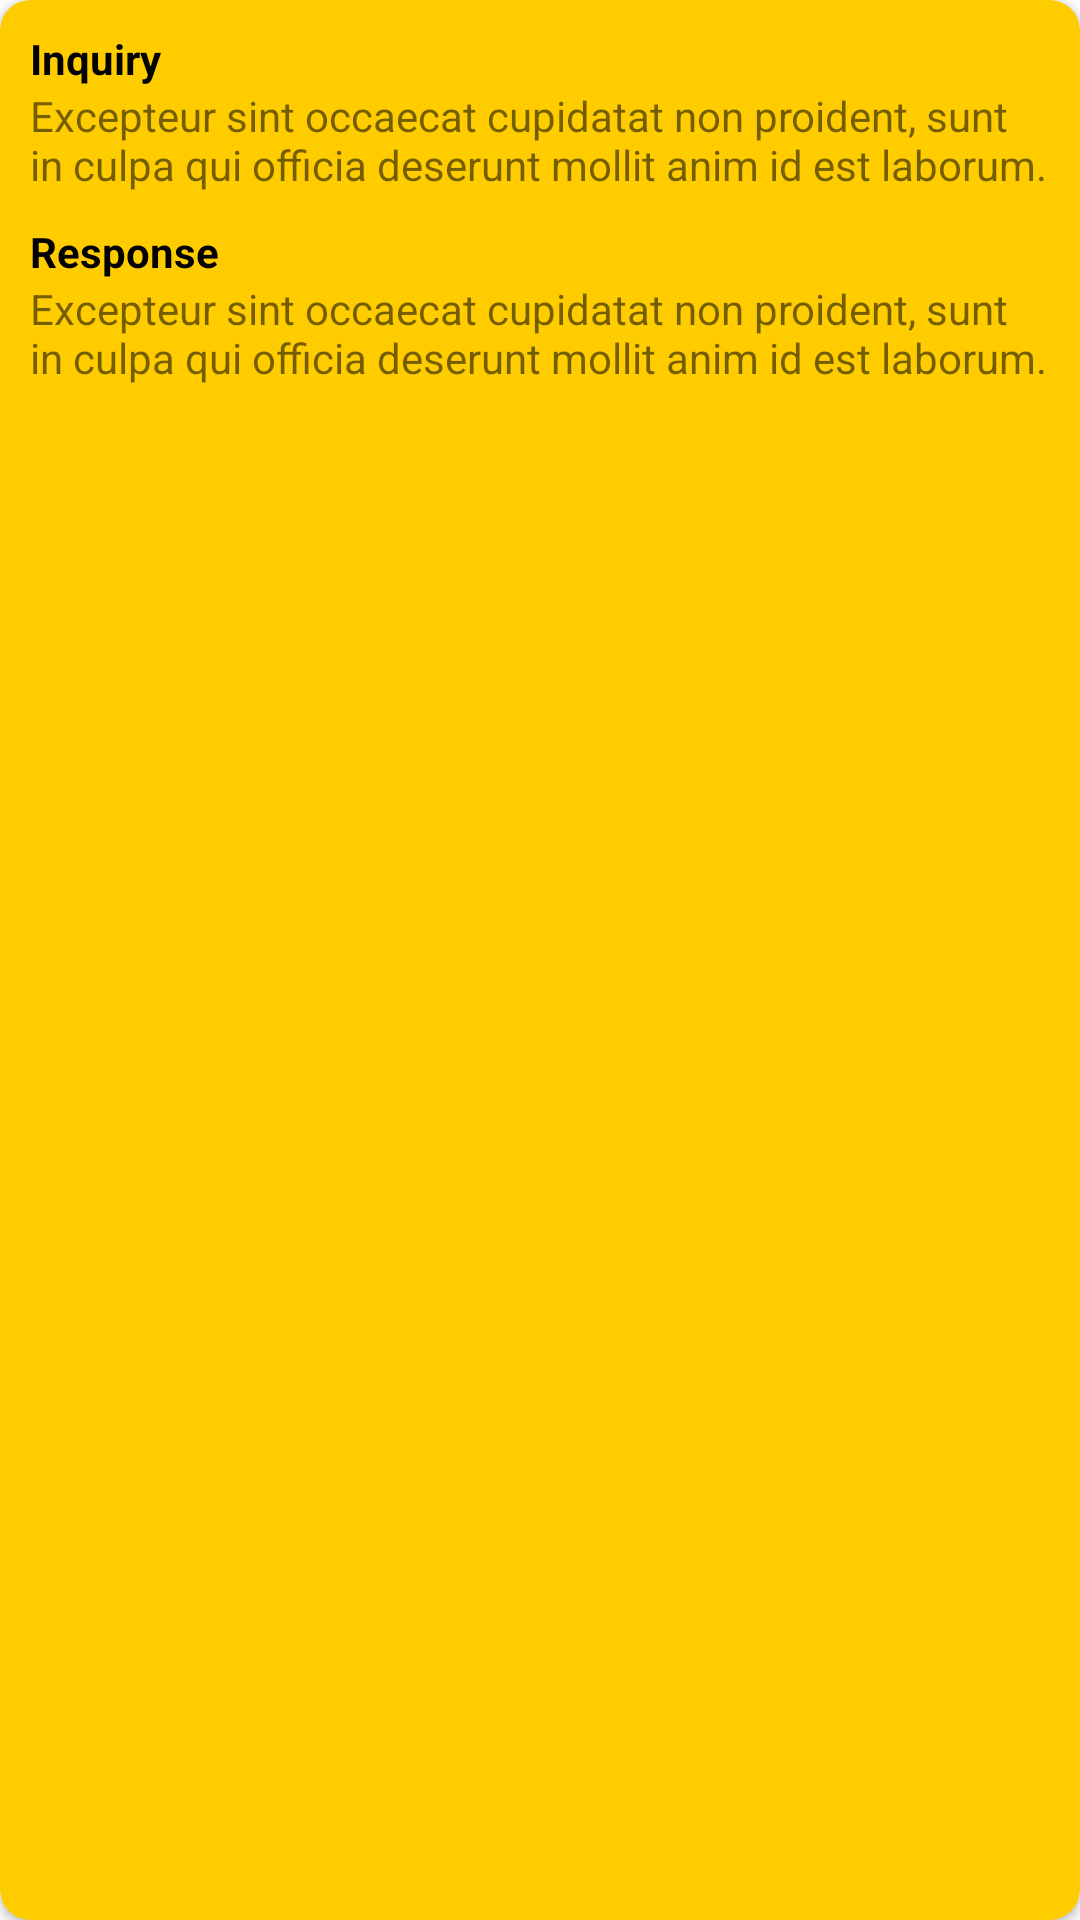

Write the Android layout XML for this screen, with the resource values it uses.
<!-- AndroidManifest.xml: application theme AppTheme -->
<!-- res/layout/inquiry_row.xml -->
<?xml version="1.0" encoding="utf-8"?>
<androidx.cardview.widget.CardView xmlns:android="http://schemas.android.com/apk/res/android"
    xmlns:app="http://schemas.android.com/apk/res-auto"
    android:layout_width="match_parent"
    android:layout_height="wrap_content"
    android:layout_marginLeft="25dp"
    android:layout_marginRight="25dp"
    android:layout_marginTop="10dp"
    android:layout_marginBottom="10dp"
    app:cardBackgroundColor="@color/colorPrimary"
    app:cardCornerRadius="10dp">

    <LinearLayout
        android:layout_width="match_parent"
        android:layout_height="wrap_content"
        android:orientation="vertical">

        <TextView
            android:layout_width="match_parent"
            android:layout_height="wrap_content"
            android:paddingLeft="10dp"
            android:paddingRight="10dp"
            android:textStyle="bold"
            android:textColor="@color/colorPrimaryDark"
            android:paddingTop="10dp"
            android:text="Inquiry"/>

        <TextView
            android:id="@+id/body"
            android:layout_width="match_parent"
            android:layout_height="wrap_content"
            android:paddingLeft="10dp"
            android:paddingRight="10dp"
            android:text="Excepteur sint occaecat cupidatat non proident, sunt in culpa qui officia deserunt mollit anim id est laborum." />

        <TextView
            android:layout_width="match_parent"
            android:layout_height="wrap_content"
            android:paddingLeft="10dp"
            android:paddingRight="10dp"
            android:paddingTop="10dp"
            android:textStyle="bold"
            android:textColor="@color/colorPrimaryDark"
            android:text="Response"/>

        <TextView
            android:id="@+id/response"
            android:layout_width="match_parent"
            android:layout_height="wrap_content"
            android:paddingLeft="10dp"
            android:paddingRight="10dp"
            android:paddingBottom="10dp"
            android:text="Excepteur sint occaecat cupidatat non proident, sunt in culpa qui officia deserunt mollit anim id est laborum." />

    </LinearLayout>

</androidx.cardview.widget.CardView>
<!-- resources referenced by this layout -->
<resources>
  <color name="colorPrimary">#ffcc00</color>
  <color name="colorPrimaryDark">#020202</color>
  <style name="AppTheme" parent="Theme.MaterialComponents.Light.NoActionBar">
          
          <item name="colorPrimary">@color/colorPrimary</item>
          <item name="colorPrimaryDark">@color/colorPrimaryDark</item>
          <item name="colorAccent">@color/colorAccent</item>
          <item name="alertDialogTheme">@style/AlertDialogTheme</item>
      </style>
  <color name="colorAccent">#000000</color>
  <style name="AlertDialogTheme" parent="ThemeOverlay.AppCompat.Dialog.Alert">
          <item name="buttonBarNegativeButtonStyle">@style/NegativeButtonStyle</item>
          <item name="buttonBarPositiveButtonStyle">@style/PositiveButtonStyle</item>
      </style>
  <style name="NegativeButtonStyle" parent="Widget.AppCompat.Button.ButtonBar.AlertDialog">
          <item name="android:textColor">@color/colorPrimaryDark</item>
      </style>
  <style name="PositiveButtonStyle" parent="Widget.AppCompat.Button.ButtonBar.AlertDialog">
          <item name="android:textColor">@color/colorPrimaryDark</item>
      </style>
</resources>
